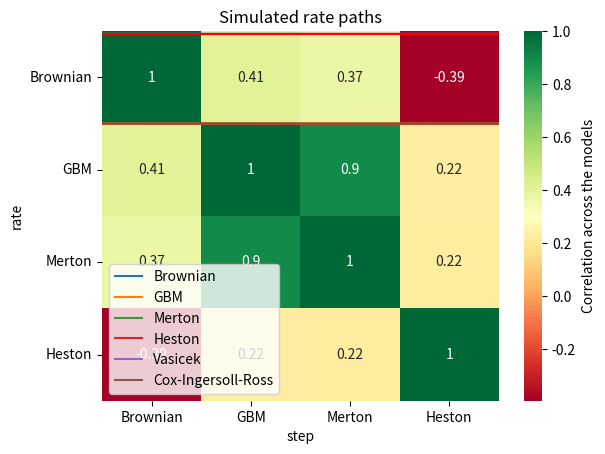

The script that saved this image:
import numpy as np
from scipy.stats import halfnorm

class PricePaths(object):
    
    def __init__(self, n:int, T:int, s0:float):
        
        self.n = n                      # number of paths to generate
        self.T = T                      # number of observations to generate
        self.s0 = s0                    # initial price
        
        self.h = self.n / self.T        # step to move in each step
        self.r0 = self.s0 / 100         # Initial rate, based on the price
        

	# -------------------------------------------
	# The Brownian Motion Stochastic Process (Wiener Process)
	# -------------------------------------------
    
    def brownian_prices(self, mu:float, sigma:float, sto_vol:bool=False):
        
        # preallocate the data
        bro_prices = self.__zeros()
        
        # check the size of the output matrix
        if self.n > 1:
            for i in range(self.n):
                # simulate n price paths
                bro_prices[:, i] = self.__brownian_returns(mu, sigma, sto_vol)
        else:
            # case for only 1 simulation
            bro_prices = self.__brownian_returns(mu, sigma, sto_vol)
            
        return bro_prices
    
	# -------------------------------------------
	# Geometric Brownian motion
	# -------------------------------------------
    
    def gbm_prices(self, mu:float, sigma:float, sto_vol:bool=True):
        # preallocate the data
        gbm_prices = self.__zeros()

        # check the size of the output matrix
        if self.n > 1:
            for i in range(self.n):
                # simulate n price paths
                gbm_prices[:, i] = self.__brownian_returns(mu, sigma, sto_vol)
        else:
            # case for only 1 simulation
            gbm_prices = self.__brownian_returns(mu, sigma, sto_vol)

        return gbm_prices
    
	# -------------------------------------------
	# Merton Jump Diffusion Stochastic Process
	# -------------------------------------------
    
    def merton_prices(self, mu:float, sigma:float, lambda_:int, sto_vol:bool=False):
        # preallocate the data
        mert_prices = self.__zeros()
        
        # check the size of the output matrix
        if self.n > 1:
            for i in range(self.n):
                # simulate n price paths
                mert_prices[:, i] = self.__merton_returns(mu, sigma, lambda_, sto_vol)
        else:
            # case for only 1 simulation
            mert_prices = self.__merton_returns(mu, sigma, lambda_, sto_vol)
        
        return mert_prices
    
	# -------------------------------------------
	# Vasicek Interest Rate Model
	# -------------------------------------------
    
    def vas_rates(self, mu:float, sigma:float, lambda_:float, sto_vol:bool=False):
        
        ou_rates = self.__zeros()
        if self.n > 1:
            for i in range(self.n):
                ou_rates[:, i] = self.__vas_returns(mu, sigma, lambda_, sto_vol)
        
        else:
            ou_rates = self.__vas_returns(mu, sigma, lambda_, sto_vol)
        
        return ou_rates
    
	# -------------------------------------------
	# Cox Ingersoll Ross (CIR) stochastic proces - RATES
	# -------------------------------------------
    
    def cir_rates(self, mu:float, sigma:float, lambda_:float, sto_vol:bool=False):
        cir_rates_ = self.__zeros()
        
        if self.n > 1:
            for i in range(self.n):
                cir_rates_[:, i] = self.__cir_return(mu, sigma, lambda_, sto_vol)
        else:
            cir_rates_ = self.__cir_return(mu, sigma, lambda_, sto_vol)
        
        return cir_rates_
    
    # -------------------------------------------
	# Heston Stochastic Volatility Process
	# -------------------------------------------
    
    def heston_prices(self, rf:float, k:float, theta:float, sigma:float, sto_vol:bool=False):
        hes_prices = self.__zeros()
        
        if self.n > 1:
            for i in range(self.n):
                hes_prices[:, i] = self.__heston_returns(rf, k, theta, sigma, sto_vol)
                
        else:
            hes_prices = self.__heston_returns(rf, k, theta, sigma, sto_vol)
            
        return hes_prices

	# -------------------------------------------
	# Helper methods
	# -------------------------------------------
    
    # Heston Stochastic Volatility Process
    
    def __heston_dis_vol(self, k:float, theta:float, vt:float, sigma:float, w2:float):
        # heston mean reverting volatility recurrence
        return k * (theta - vt) * self.h + sigma * np.sqrt(np.abs(vt) * self.h) * w2
    
    def __heston_discrete(self, rf:float, st:float, V, w1):
        # Discrete form of the Heston model
        return rf * st *self.h + np.sqrt(np.abs(V) * self.h) * st * w1
    
    def __heston_returns(self, rf:float, k:float, theta:float, sigma:float, sto_vol:bool):
        
        # integrate a random correlation level
        corr_wn1, corr_wn2 = self.__corr_noise()
        
        # integrating the mean reverting volatility
        wn2 = self.__random_disturbance(sto_vol=sto_vol, rd_mu=0, rd_sigma=0)
        dw2 = np.zeros(self.T)
        dw2[0] = corr_wn2[0]
        
        for t in range(1, self.T):
            dw2[t] = self.__heston_dis_vol(k=k, 
                                           theta=theta, 
                                           vt=corr_wn2[t], 
                                           sigma=sigma, 
                                           w2=wn2[t])
            
        # creating the actual data for the process
        heston_ret = np.zeros(self.T)
        heston_ret[0] = self.s0
        
        for t in range(1, self.T):
            heston_ret[t] = heston_ret[t-1] + self.__heston_discrete(rf=rf, 
                                                                     st=heston_ret[t-1], 
                                                                     V=dw2[t], 
                                                                     w1=corr_wn1[t])
            
        return heston_ret.ravel()
    
    # Cox Ingersoll Ross
    
    def __cir_discrete(self, mu:float, sigma:float, lambda_:float, xt:float, vol:float):
        return lambda_ * (mu-xt) * self.h + sigma * np.sqrt(xt*self.h) * vol
    
    def __cir_return(self, mu:float, sigma:float, lambda_:float, sto_vol:bool):
        
        volatility = self.__random_disturbance(sto_vol, mu, sigma)
        cir_ret = np.zeros(self.T)
        
        cir_ret[0] = self.r0
            
        for t in range(1, self.T):
            cir_ret[t] = cir_ret[t-1] + self.__cir_discrete(mu, sigma, lambda_, cir_ret[t-1], volatility[t])
            
        return cir_ret
    
    # Vasicek Interest Rate Model
    
    def __vas_discrete(self, mu:float, sigma:float, lambda_:float, rt:float, vol:float):
        
        return lambda_ * (mu-rt) * self.h + sigma * np.sqrt(self.h) * vol
    
    def __vas_returns(self, mu:float, sigma:float, lambda_:float, sto_vol:float):
        volatility = self.__random_disturbance(sto_vol, rd_mu=mu, rd_sigma=sigma)
        vas_rets = np.zeros((self.T))
        vas_rets[0] = self.r0
        
        for t in range(1, self.T):
            vas_rets[t] = vas_rets[t-1] + self.__vas_discrete(mu=mu, sigma=sigma, lambda_=lambda_, rt=vas_rets[t-1], vol=volatility[t])
            
        return vas_rets
        
    # Merton Jump Diffusion Stochastic Process
    
    def __jumps_diffusion(self, lambda_:int):
        t = 0
        jumps = np.zeros((self.T, 1))
        lambda__ = lambda_ / self.T
        small_lambda = -(1.0/lambda__)
        pd = np.random.poisson(lam=lambda__, size=(self.T))
        
        # applying the psudo-code of the algorithm
        for i in range(self.T):
            t += small_lambda * np.log(np.random.uniform())
            if t > self.T:
                jumps[i:] = ( (np.mean(pd) + np.std(pd)) * np.random.uniform() ) * np.random.choice([-1, 1])
                # the t parameter is restituted to the original value
                # for several jumps in the future
                t = small_lambda
                break
                
        return jumps.reshape(-1, 1)
                
    def __merton_returns(self, mu:float, sigma:float, lambda_:int, sto_vol:bool):
        geometric_brownian_motion = self.__brownian_returns(mu, sigma, sto_vol).reshape(-1, 1)
        jump_diffusion = self.__jumps_diffusion(lambda_)
        return (geometric_brownian_motion + jump_diffusion).ravel()
    
	# Brownian Motion Stochastic Process (Wiener Process)
    
    def __brownian_discrete(self, mu:float, sigma:float, st:float, vol:float):
        return ( mu * st * self.h ) + ( sigma * st * np.sqrt(self.h) * vol )
    
    def __brownian_returns(self, mu:float, sigma:float, sto_vol:bool):
        # preallocate the volatility
        volatility = self.__random_disturbance(sto_vol, rd_mu=mu, rd_sigma=sigma)
        bro_returns = np.zeros((self.T))
        bro_returns[0] = self.s0
        for t in range(1, self.T):
            bro_returns[t] = bro_returns[t-1] + \
                self.__brownian_discrete(mu, sigma, st=bro_returns[t-1], vol=volatility[t])
                
        return bro_returns
    
	# -------------------------------------------
	# General utilities
	# -------------------------------------------
    
    def __random_disturbance(self, sto_vol:bool, rd_mu:float, rd_sigma:float):
        
        if not sto_vol:
            return np.random.normal(size=(self.T, 1))
        else:
            # error handling for scale < 0, because negative volatilities 
            # doesnt makes sense.
            return np.random.normal(loc=rd_mu * self.h,
                                    scale=rd_sigma * halfnorm.rvs(1) * np.sqrt(self.h),
                                    size=(self.T, 1)) * 100
        return
        
    def __zeros(self):
        return np.zeros((self.T, self.n))
    
    def __corr_noise(self):
        
        # generate two uncorrelated Brownian processes
        z1 = self.__random_disturbance(sto_vol=False, rd_mu=0, rd_sigma=1)
        z2 = self.__random_disturbance(sto_vol=False, rd_mu=0, rd_sigma=1)
        
        # randomly create an absolute correlation
        rho = np.random.uniform(low=0.5, high=1)
        
        corr1 = np.sqrt( (1 + rho) / 2 )
        corr2 = np.sqrt( (1 - rho) / 2 )
        
        # correlating the brownian processes
        dw1 = corr1 * z1 + corr2 * z2
        dw2 = corr1 * z1 - corr2 * z2
        
        return dw1, dw2

#%% Run the simulation

if __name__=='__main__':
    
    import matplotlib.pyplot as plt
    import seaborn as sns
    import pandas as pd
    
    n = 1                   # number of time series to simulate
    T = 1000                # number of steps
    s0 = 1                  # Initial price or initial short term rate
    
    sim = PricePaths(n, T, s0)
    
    mu = 0.05               # Long term mean return
    sigma = 0.05            # Volatility
    lam = 500               # Intensity of the Jump (Merton process)
    
    bro = sim.brownian_prices(mu, sigma)
    gbm = sim.gbm_prices(mu, sigma)
    merton = sim.merton_prices(mu, sigma, lam)
    hes = sim.heston_prices(rf=0.0, k=0.5, theta=1.0, sigma=sigma)
    
    all_proc = pd.DataFrame(np.vstack((bro, gbm, merton, hes)).T, columns=['Brownian', 'GBM', 'Merton', 'Heston'])
    heatmap  = sns.heatmap(all_proc.corr(), cmap="RdYlGn", cbar_kws={'label': 'Correlation across the models'}, annot=True)
    plt.title('Correlation across the simulated instruments')
    heatmap.set_yticklabels(heatmap.get_yticklabels(), rotation=0) 
    plt.show()
    
    # Price plots
    plt.plot(bro, label='Brownian')
    plt.plot(gbm, label='GBM')
    plt.plot(merton, label='Merton')
    plt.plot(hes, label='Heston')
    plt.title('Simulated price paths')
    plt.ylabel('price')
    plt.xlabel('step')
    plt.legend()
    plt.show()
    
    # Rate plots
    
    n = 1                   # number of time series to simulate
    T = 1000                # number of steps
    r0 = 3.0                # Initial short term rate
    
    sim = PricePaths(n, T, r0)
    
    mu = r0/100             # Long term rate %
    sigma = 0.001           # Volatility %
    lam = 0.7               # Reversion speed -> 0 <= lambda <= 1
    
    vas = sim.vas_rates(mu, sigma, lambda_=lam)
    cir = sim.cir_rates(mu, sigma, lambda_=lam)
    
    plt.plot(vas, label='Vasicek')
    plt.plot(cir, label='Cox-Ingersoll-Ross')
    plt.plot(np.ones(sim.T) * mu, color='red')
    plt.title('Simulated rate paths')
    plt.ylabel('rate')
    plt.xlabel('step')
    plt.legend()
    plt.show()